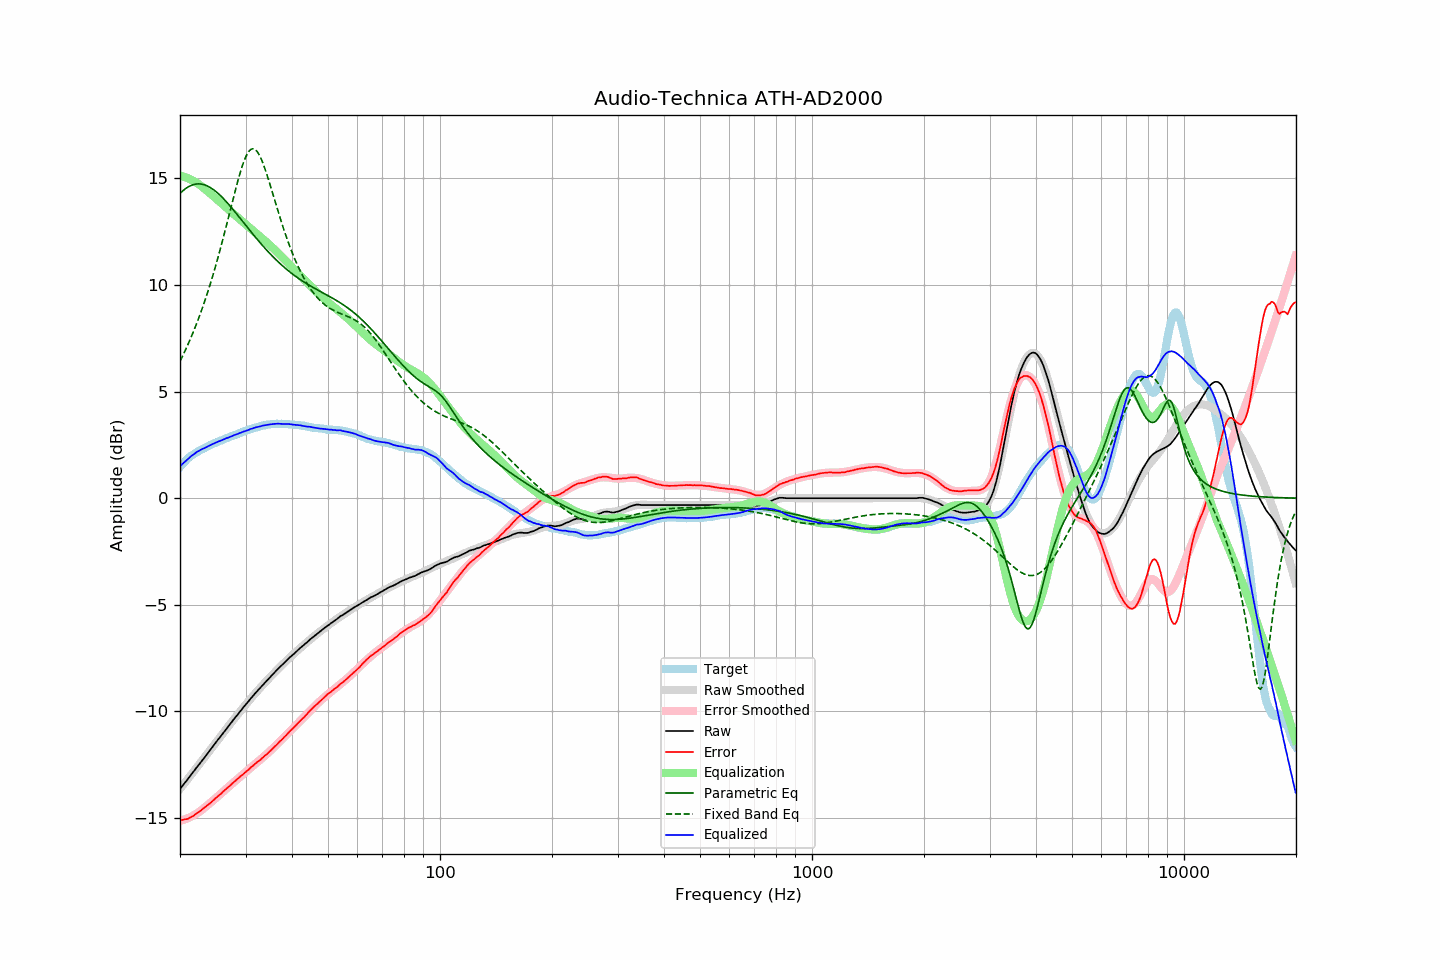

Values plotted in this chart, from the file beside it:
frequency, raw, error, smoothed, error_smoothed, equalization, parametric_eq, fixed_band_eq, equalized_raw, equalized_smoothed, target
20.00, -13.64, -15.11, -13.64, -15.13, 15.13, 14.30, 6.43, 1.49, 1.49, 1.47
20.20, -13.54, -15.10, -13.54, -15.11, 15.11, 14.37, 6.58, 1.57, 1.57, 1.56
20.40, -13.45, -15.09, -13.45, -15.09, 15.09, 14.44, 6.73, 1.64, 1.64, 1.64
20.61, -13.35, -15.06, -13.35, -15.06, 15.06, 14.50, 6.89, 1.71, 1.71, 1.70
20.81, -13.26, -15.05, -13.25, -15.04, 15.04, 14.55, 7.05, 1.78, 1.78, 1.80
21.02, -13.16, -15.03, -13.16, -15.01, 15.01, 14.60, 7.22, 1.85, 1.85, 1.87
21.23, -13.06, -14.99, -13.06, -14.97, 14.97, 14.64, 7.39, 1.91, 1.91, 1.93
21.44, -12.96, -14.95, -12.96, -14.94, 14.94, 14.67, 7.57, 1.98, 1.97, 1.99
21.66, -12.87, -14.91, -12.87, -14.90, 14.90, 14.70, 7.75, 2.03, 2.03, 2.04
21.87, -12.77, -14.86, -12.77, -14.85, 14.85, 14.72, 7.93, 2.09, 2.08, 2.09
22.09, -12.67, -14.81, -12.67, -14.81, 14.81, 14.73, 8.12, 2.14, 2.14, 2.14
22.31, -12.57, -14.76, -12.58, -14.76, 14.76, 14.74, 8.32, 2.19, 2.19, 2.19
22.54, -12.48, -14.71, -12.48, -14.71, 14.71, 14.74, 8.52, 2.23, 2.23, 2.23
22.76, -12.38, -14.65, -12.38, -14.65, 14.65, 14.74, 8.73, 2.27, 2.27, 2.27
22.99, -12.28, -14.58, -12.28, -14.59, 14.59, 14.72, 8.94, 2.31, 2.31, 2.30
23.22, -12.19, -14.53, -12.18, -14.53, 14.53, 14.70, 9.16, 2.34, 2.35, 2.34
23.45, -12.09, -14.47, -12.09, -14.47, 14.47, 14.68, 9.38, 2.38, 2.39, 2.38
23.69, -11.99, -14.41, -11.99, -14.41, 14.41, 14.65, 9.61, 2.42, 2.42, 2.42
23.92, -11.89, -14.35, -11.89, -14.35, 14.35, 14.61, 9.85, 2.46, 2.46, 2.46
24.16, -11.79, -14.29, -11.79, -14.28, 14.28, 14.57, 10.09, 2.49, 2.49, 2.51
24.40, -11.69, -14.22, -11.69, -14.22, 14.22, 14.52, 10.34, 2.53, 2.53, 2.53
24.65, -11.59, -14.15, -11.59, -14.15, 14.15, 14.46, 10.59, 2.56, 2.56, 2.56
24.89, -11.49, -14.08, -11.49, -14.09, 14.09, 14.41, 10.85, 2.60, 2.60, 2.59
25.14, -11.39, -14.02, -11.39, -14.02, 14.02, 14.34, 11.12, 2.63, 2.63, 2.63
25.39, -11.29, -13.95, -11.29, -13.96, 13.96, 14.28, 11.39, 2.67, 2.66, 2.66
25.65, -11.20, -13.90, -11.19, -13.89, 13.89, 14.21, 11.67, 2.69, 2.69, 2.70
25.91, -11.10, -13.82, -11.10, -13.82, 13.82, 14.13, 11.95, 2.72, 2.72, 2.72
26.16, -11.00, -13.75, -11.00, -13.75, 13.75, 14.05, 12.24, 2.76, 2.76, 2.75
26.43, -10.90, -13.69, -10.90, -13.69, 13.69, 13.97, 12.53, 2.78, 2.78, 2.78
26.69, -10.80, -13.61, -10.80, -13.62, 13.62, 13.89, 12.83, 2.82, 2.81, 2.81
26.96, -10.71, -13.55, -10.71, -13.55, 13.55, 13.81, 13.13, 2.84, 2.84, 2.84
27.23, -10.61, -13.49, -10.61, -13.48, 13.48, 13.72, 13.43, 2.87, 2.87, 2.88
27.50, -10.51, -13.42, -10.51, -13.42, 13.42, 13.63, 13.73, 2.91, 2.90, 2.91
27.77, -10.42, -13.35, -10.42, -13.35, 13.35, 13.54, 14.03, 2.93, 2.93, 2.93
28.05, -10.32, -13.29, -10.32, -13.29, 13.29, 13.45, 14.32, 2.97, 2.96, 2.97
28.33, -10.23, -13.21, -10.23, -13.22, 13.22, 13.36, 14.61, 2.99, 2.99, 2.99
28.62, -10.14, -13.15, -10.13, -13.16, 13.16, 13.26, 14.89, 3.01, 3.02, 3.01
28.90, -10.04, -13.09, -10.04, -13.09, 13.09, 13.17, 15.16, 3.05, 3.05, 3.05
29.19, -9.95, -13.02, -9.95, -13.03, 13.03, 13.08, 15.41, 3.08, 3.08, 3.07
29.48, -9.85, -12.97, -9.85, -12.96, 12.96, 12.98, 15.64, 3.11, 3.11, 3.12
29.78, -9.76, -12.90, -9.76, -12.90, 12.90, 12.89, 15.85, 3.13, 3.13, 3.14
30.08, -9.67, -12.84, -9.67, -12.83, 12.83, 12.79, 16.03, 3.16, 3.16, 3.16
30.38, -9.58, -12.77, -9.58, -12.77, 12.77, 12.70, 16.17, 3.19, 3.19, 3.19
30.68, -9.49, -12.71, -9.49, -12.70, 12.70, 12.60, 16.28, 3.21, 3.22, 3.22
30.99, -9.39, -12.63, -9.40, -12.64, 12.64, 12.51, 16.36, 3.25, 3.24, 3.24
31.30, -9.31, -12.58, -9.31, -12.58, 12.58, 12.42, 16.39, 3.27, 3.27, 3.26
31.61, -9.22, -12.51, -9.22, -12.51, 12.51, 12.33, 16.38, 3.29, 3.29, 3.29
31.93, -9.13, -12.44, -9.14, -12.45, 12.45, 12.24, 16.34, 3.32, 3.31, 3.31
32.24, -9.05, -12.38, -9.05, -12.39, 12.39, 12.15, 16.26, 3.34, 3.34, 3.33
32.57, -8.97, -12.33, -8.97, -12.32, 12.32, 12.06, 16.14, 3.35, 3.36, 3.35
32.89, -8.89, -12.27, -8.89, -12.26, 12.26, 11.97, 16.00, 3.37, 3.38, 3.38
33.22, -8.80, -12.20, -8.80, -12.20, 12.20, 11.88, 15.83, 3.40, 3.39, 3.40
33.55, -8.72, -12.13, -8.72, -12.13, 12.13, 11.80, 15.63, 3.41, 3.41, 3.42
33.89, -8.64, -12.06, -8.64, -12.06, 12.06, 11.71, 15.42, 3.42, 3.43, 3.42
34.23, -8.56, -12.01, -8.56, -12.00, 12.00, 11.63, 15.19, 3.44, 3.44, 3.45
34.57, -8.48, -11.94, -8.48, -11.93, 11.93, 11.55, 14.96, 3.45, 3.45, 3.46
34.92, -8.40, -11.86, -8.40, -11.86, 11.86, 11.47, 14.71, 3.46, 3.46, 3.46
35.27, -8.32, -11.80, -8.32, -11.79, 11.79, 11.39, 14.46, 3.47, 3.47, 3.48
35.62, -8.24, -11.71, -8.24, -11.72, 11.72, 11.31, 14.21, 3.48, 3.48, 3.47
35.97, -8.16, -11.64, -8.16, -11.65, 11.65, 11.24, 13.96, 3.49, 3.49, 3.48
... 635 more rows
